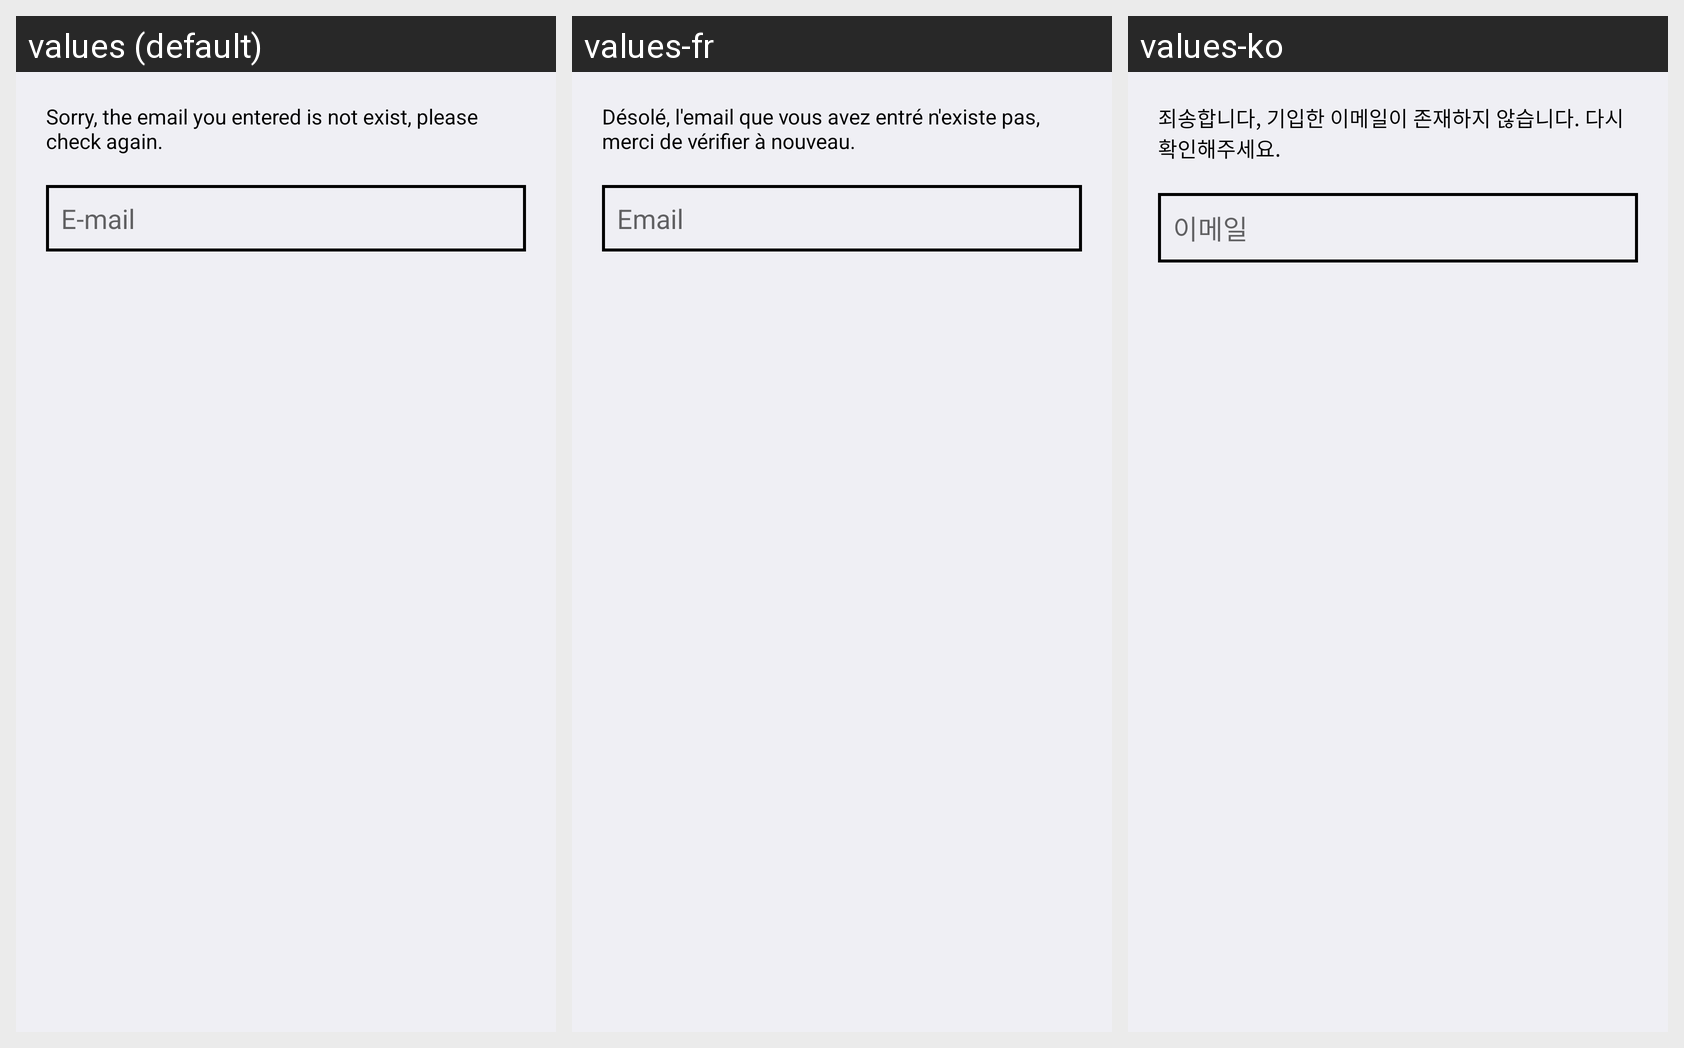

The Android screen above is rendered under several locales of the same app. Produce the string resources it draws, with the default and per-locale values.
Android screen res/layout/dialog_email_error.xml rendered under 3 locales, left to right: values (default), values-fr, values-ko. Device: Nexus 5 (rendered at 1080×1920; each locale shown at half size, 540×960, under a caption strip naming it); theme AppTheme.
Other locales in the repository, not shown: values-de, values-ja, values-th.
Strings drawn on this screen, with the default value and each locale's value (text and hints the layout hard-codes, and strings that could not be matched under every locale, appear in the picture but are not listed):

si_dialog_email_error_lbl
  values: Sorry, the email you entered is not exist, please check again.
  values-fr: Désolé, l'email que vous avez entré n'existe pas, merci de vérifier à nouveau.
  values-ko: 죄송합니다, 기입한 이메일이 존재하지 않습니다. 다시 확인해주세요.

si_dialog_forget_pwd_email
  values: E-mail
  values-fr: Email
  values-ko: 이메일
